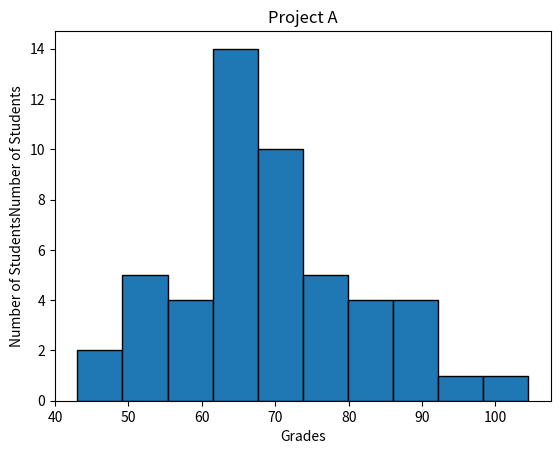

Write the Python code that produced this figure.
#!/usr/bin/env python3
import numpy as np
import matplotlib.pyplot as plt

np.random.seed(5)
student_grades = np.random.normal(68, 15, 50)

plt.hist(student_grades, bins=10, edgecolor="black")
plt.xlabel("Grades")
plt.ylabel("Number of StudentsNumber of Students")
plt.title("Project A")
plt.show()
